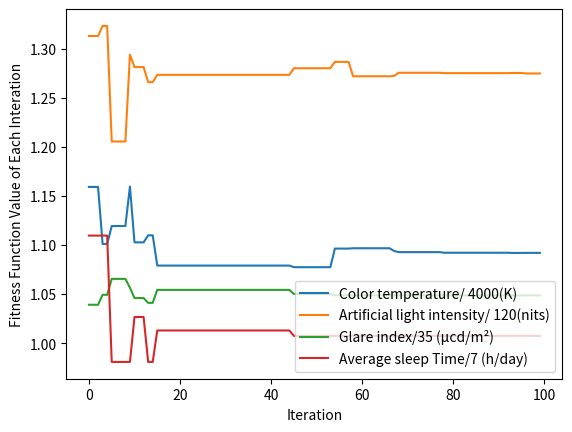

Generate this figure with matplotlib:
import math
import random
import matplotlib.pyplot as plt


# 定义适应函数
def fitness_function(x, y, z, k):
    # 2911	160	37	7.0
    return math.sqrt((x - 4364 / 4000) ** 2 + (y - 153 / 120) ** 2 + (z - 207 / 200) ** 2 + (k - 7 / 7) ** 2)


# 初始化粒子群
class Particle:
    def __init__(self, x_bounds, y_bounds, z_bounds, k_bounds):
        self.position = [random.uniform(x_bounds[0], x_bounds[1]),
                         random.uniform(y_bounds[0], y_bounds[1]),
                         random.uniform(z_bounds[0], z_bounds[1]),
                         random.uniform(k_bounds[0], k_bounds[1])]
        self.velocity = [0, 0, 0]
        self.best_position = self.position[:]
        self.best_fitness = fitness_function(*self.position)


class Swarm:
    def __init__(self, n_particles, x_bounds, y_bounds, z_bounds, k_bounds):
        self.particles = [Particle(x_bounds, y_bounds, z_bounds, k_bounds) for _ in range(n_particles)]
        self.global_best_position = self.particles[0].position[:]
        self.global_best_fitness = fitness_function(*self.global_best_position)

    # 粒子群优化算法主循环
    def optimize(self, n_iterations, w, c1, c2):
        global_best_position_trace = []
        global_best_fitness_trace = []
        for iteration in range(n_iterations):
            for particle in self.particles:
                # 更新速度
                for i in range(3):
                    r1 = random.uniform(0, 1)
                    r2 = random.uniform(0, 1)
                    particle.velocity[i] = w * particle.velocity[i] + c1 * r1 * (
                            particle.best_position[i] - particle.position[i]) + c2 * r2 * (
                                                   self.global_best_position[i] - particle.position[i])
                # 更新位置
                for i in range(3):
                    particle.position[i] += particle.velocity[i]
                # 更新个体最优
                fitness = fitness_function(*particle.position)
                if fitness < particle.best_fitness:
                    particle.best_fitness = fitness
                    particle.best_position = particle.position[:]
                # 更新全局最优
                if fitness < self.global_best_fitness:
                    self.global_best_fitness = fitness
                    self.global_best_position = particle.position[:]
            global_best_position_trace.append(self.global_best_position)
            global_best_fitness_trace.append(self.global_best_fitness)
            # print(f"Iteration {iteration + 1}: global best position = {self.global_best_position},"
            #       f" global best fitness = {self.global_best_fitness}")
        # 绘制收敛曲线
        K_Temperature = []
        Nits = []
        Glare_index = []
        Sleep_time = []
        for position in global_best_position_trace:
            K_Temperature.append(position[0])
            Nits.append(position[1])
            Glare_index.append(position[2])
            Sleep_time.append(position[3])
        # print(K_Temperature)
        # print(Nits)
        # print(Glare_index)
        # print(Sleep_time)
        plt.plot(K_Temperature, label="Color temperature/ 4000(K)")
        plt.plot(Nits, label="Artificial light intensity/ 120(nits)")
        plt.plot(Glare_index, label="Glare index/35 (μcd/m²)")
        plt.plot(Sleep_time, label="Average sleep Time/7 (h/day)")
        plt.xlabel('Iteration')
        plt.ylabel('Fitness Function Value of Each Interation')
        plt.legend(loc='lower right')
        plt.show()


# 运行粒子群算法
N_range = [0, 1.5]
swarm = Swarm(n_particles=100, x_bounds=N_range, y_bounds=N_range, z_bounds=N_range, k_bounds=N_range)
swarm.optimize(n_iterations=100, w=0.8, c1=1.5, c2=1.5)
